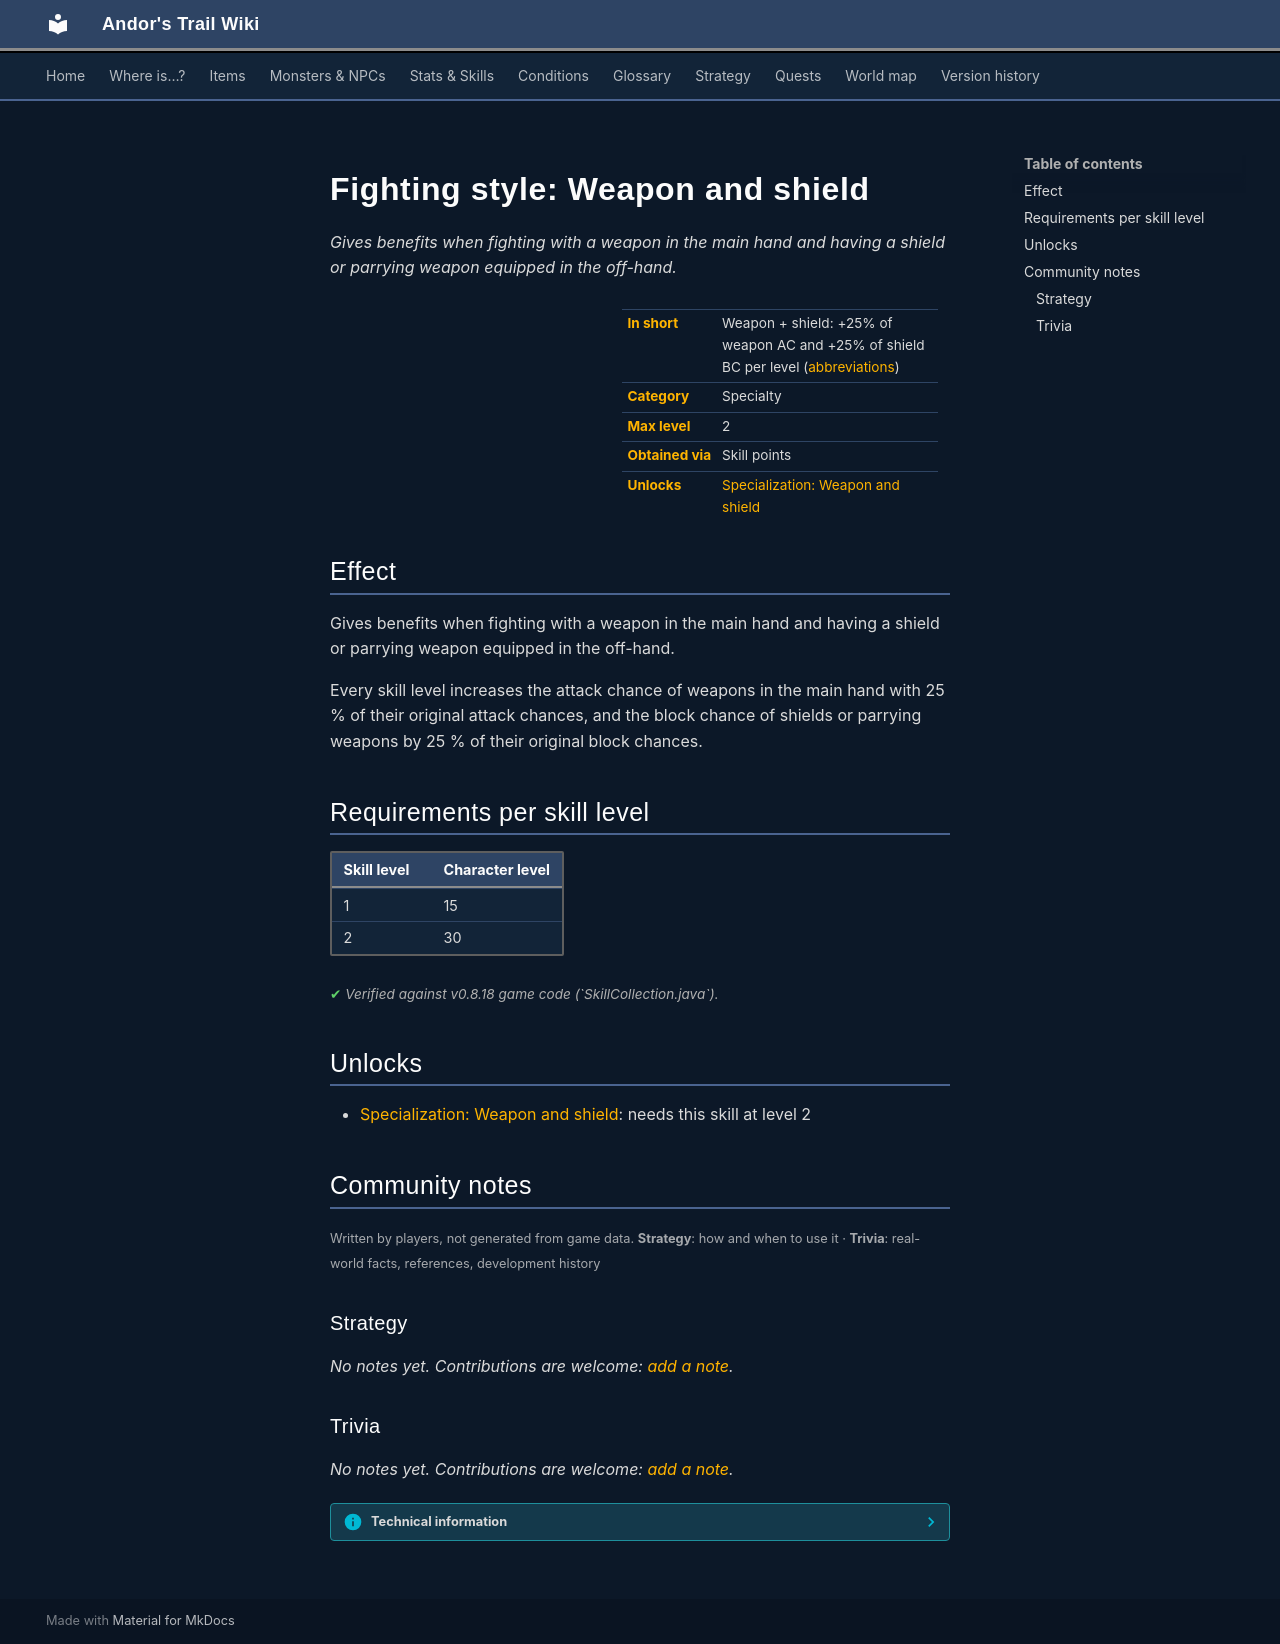

repository: asdfghjkl628/Andor-s-Trail-Wikiiii · page: skills/fightstyleWeaponShield/index.html · generator: mkdocs

# Fighting style: Weapon and shield

*Gives benefits when fighting with a weapon in the main hand and having a shield or parrying weapon equipped in the off-hand.*

<div class="infobox" markdown>

| | |
|---|---|
| **In short** | Weapon + shield: +25% of weapon AC and +25% of shield BC per level ([abbreviations](../glossary.md)) |
| **Category** | Specialty |
| **Max level** | 2 |
| **Obtained via** | Skill points |
| **Unlocks** | [Specialization: Weapon and shield](specializationWeaponShield.md) |

</div>

## Effect

Gives benefits when fighting with a weapon in the main hand and having a shield or parrying weapon equipped in the off-hand.



Every skill level increases the attack chance of weapons in the main hand with 25 % of their original attack chances, and the block chance of shields or parrying weapons by 25 % of their original block chances.

## Requirements per skill level

| Skill level | Character level |
|---|---|
| 1 | 15 |
| 2 | 30 |

<p class="verified">Verified against v0.8.18 game code (`SkillCollection.java`).</p>

## Unlocks

- [Specialization: Weapon and shield](specializationWeaponShield.md): needs this skill at level 2


## Community notes

<small>Written by players, not generated from game data. **Strategy**: how and when to use it · **Trivia**: real-world facts, references, development history</small>

### Strategy

*No notes yet. Contributions are welcome: [add a note](https://github.com/asdfghjkl628/Andor-s-Trail-Wikiiii/new/main/notes/skills?filename=fightstyleWeaponShield.md&value=%23%23%20Strategy%0A%0A%3C%21--%20how%20and%20when%20to%20use%20it%20--%3E%0A%0A%23%23%20Trivia%0A%0A%3C%21--%20real-world%20facts%2C%20references%2C%20development%20history%20--%3E%0A).*

### Trivia

*No notes yet. Contributions are welcome: [add a note](https://github.com/asdfghjkl628/Andor-s-Trail-Wikiiii/new/main/notes/skills?filename=fightstyleWeaponShield.md&value=%23%23%20Strategy%0A%0A%3C%21--%20how%20and%20when%20to%20use%20it%20--%3E%0A%0A%23%23%20Trivia%0A%0A%3C%21--%20real-world%20facts%2C%20references%2C%20development%20history%20--%3E%0A).*


??? info "Technical information"

    | | |
    |---|---|
    | Skill ID | `fightstyleWeaponShield` |
    | In-game list position | 40 |
    | Level-up type | `alwaysShown` |
    | Category (internal) | `specialty` |
    | String keys | `skill_title_fightstyle_weapon_shield`, `skill_longdescription_fightstyle_weapon_shield` |
    | Values in description | `PER_SKILLPOINT_INCREASE_FIGHTSTYLE_WEAPON_AC_PERCENT` = 25, `PER_SKILLPOINT_INCREASE_FIGHTSTYLE_SHIELD_BC_PERCENT` = 25 |
    | Granting dialogue nodes | – |
    | Source files | `model/ability/SkillCollection.java`, `activity/SkillInfoActivity.java`, `res/values/strings.xml` |
